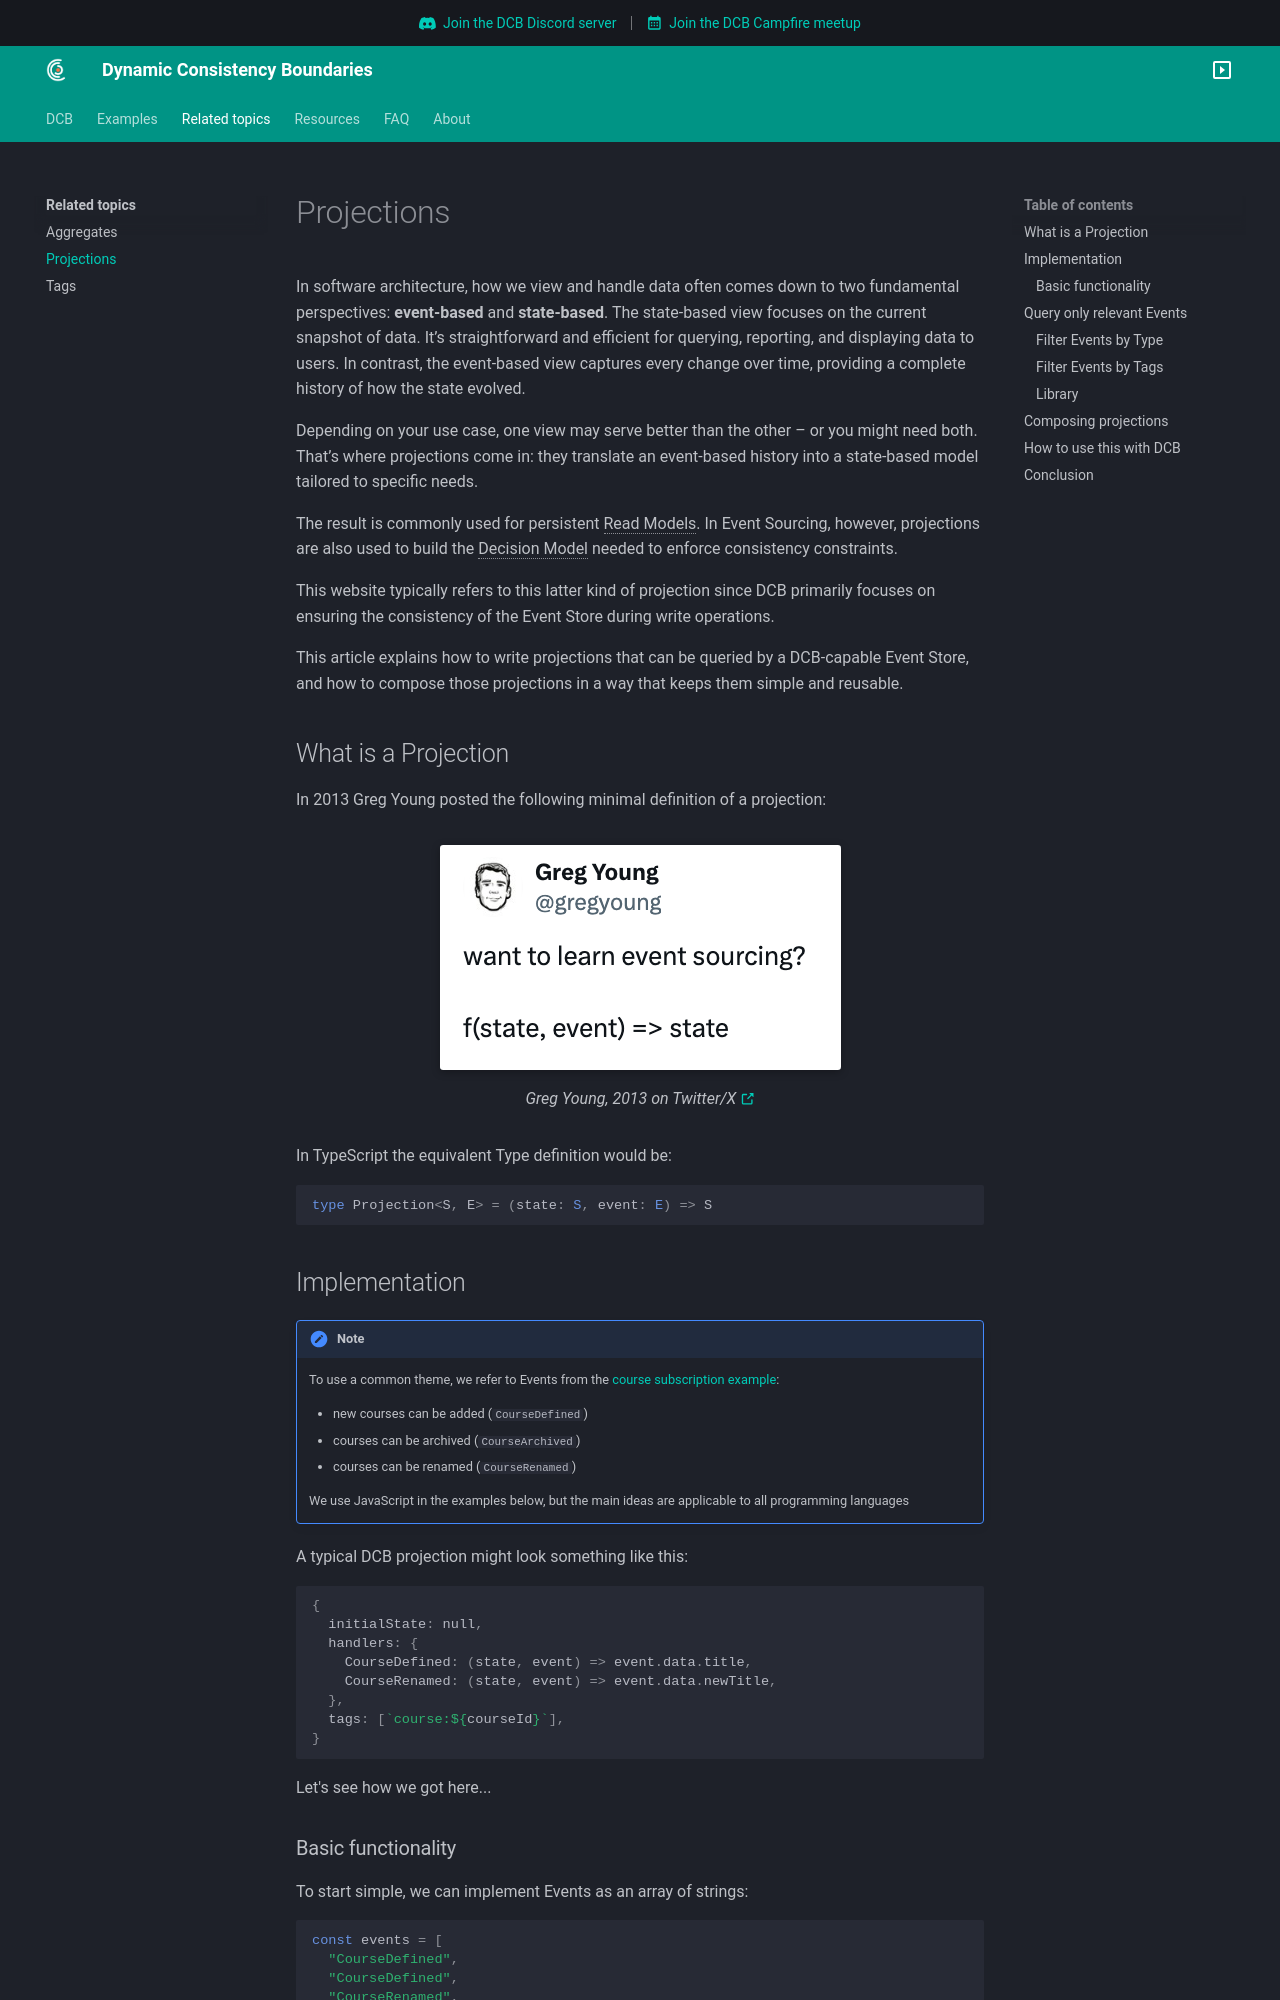

repository: dcb-events/dcb-events.github.io · page: topics/projections/index.html · generator: mkdocs

In software architecture, how we view and handle data often comes down to two fundamental perspectives: **event-based** and **state-based**. The state-based view focuses on the current snapshot of data. It’s straightforward and efficient for querying, reporting, and displaying data to users. In contrast, the event-based view captures every change over time, providing a complete history of how the state evolved.

Depending on your use case, one view may serve better than the other – or you might need both. That’s where projections come in: they translate an event-based history into a state-based model tailored to specific needs.

The result is commonly used for persistent <dfn title="Representation of data tailored for specific read operations, often denormalized for performance">Read Models</dfn>. In Event Sourcing, however, projections are also used to build the <dfn title="Representation of the system's current state, used to enforce integrity constraints before moving the system to a new state">Decision Model</dfn> needed to enforce consistency constraints. 

This website typically refers to this latter kind of projection since DCB primarily focuses on ensuring the consistency of the Event Store during write operations.

This article explains how to write projections that can be queried by a DCB-capable Event Store, and how to compose those projections in a way that keeps them simple and reusable.

## What is a Projection

In 2013 Greg Young posted the following minimal definition of a projection:

![course subscriptions example](img/greg-young-tweet.png)
/// caption
Greg Young, 2013 on Twitter/X [:octicons-link-external-16:](https://x.com/gregyoung/status/313358540821647360){:target="_blank" .small}
///

In TypeScript the equivalent Type definition would be:

```ts
type Projection<S, E> = (state: S, event: E) => S
```

## Implementation

!!! note

    To use a common theme, we refer to Events from the [course subscription example](../examples/course-subscriptions.md):

    - new courses can be added (`CourseDefined`)
    - courses can be archived (`CourseArchived`)
    - courses can be renamed (`CourseRenamed`)

    We use JavaScript in the examples below, but the main ideas are applicable to all programming languages

A typical DCB projection might look something like this:

```js
{
  initialState: null,
  handlers: {
    CourseDefined: (state, event) => event.data.title,
    CourseRenamed: (state, event) => event.data.newTitle,
  },
  tags: [`course:${courseId}`],
}
```

Let's see how we got here...
